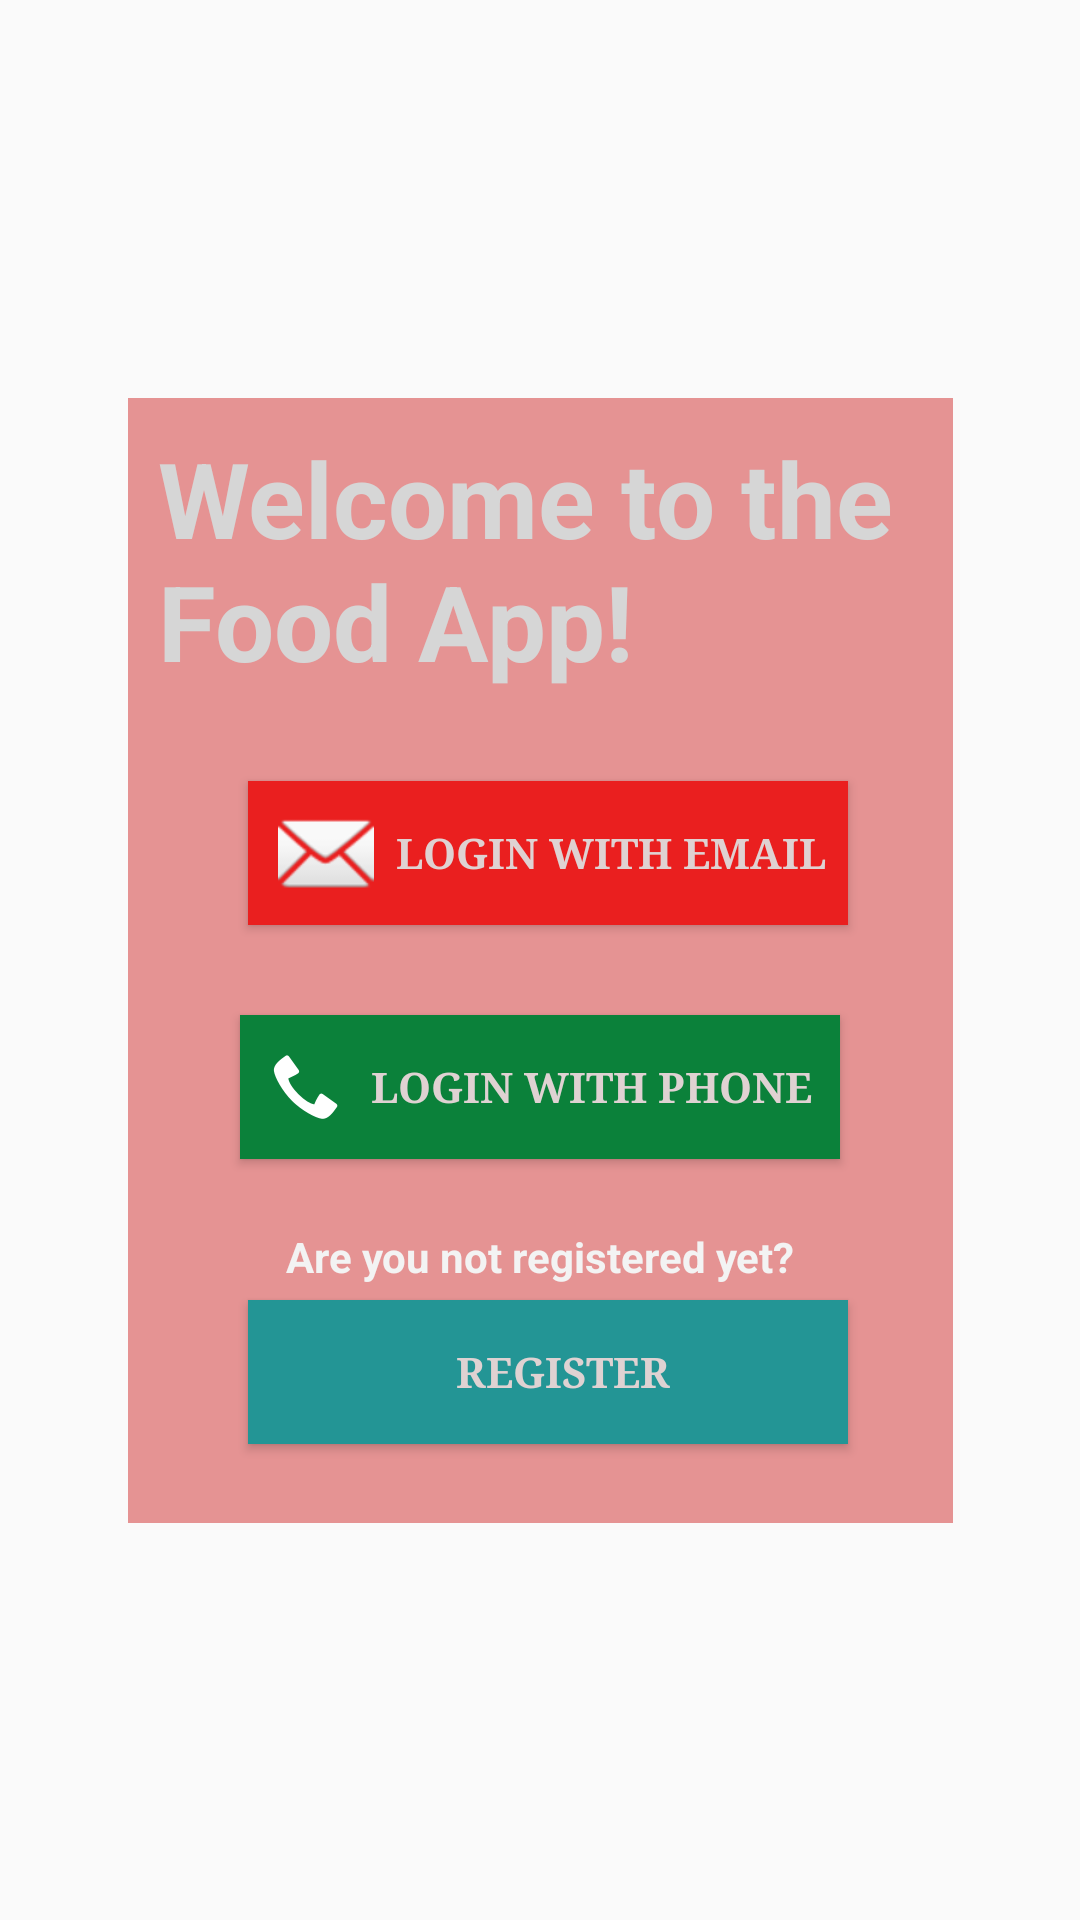

Here is an Android app screen rendered from its layout file. Give the layout XML and the strings, colors and styles it references.
<!-- AndroidManifest.xml: application theme Theme.FoodDeliveryApp -->
<!-- res/layout/activity_main_menu.xml -->
<?xml version="1.0" encoding="utf-8"?>
<androidx.constraintlayout.widget.ConstraintLayout xmlns:android="http://schemas.android.com/apk/res/android"
    xmlns:app="http://schemas.android.com/apk/res-auto"
    xmlns:tools="http://schemas.android.com/tools"
    android:id="@+id/ConstraintLayout"
    android:layout_width="match_parent"
    android:layout_height="match_parent"
    app:layout_constraintBottom_toBottomOf="parent"
    app:layout_constraintBottom_toTopOf="parent"
    app:layout_constraintStart_toEndOf="parent"
    app:layout_constraintTop_toTopOf="parent"
    tools:context=".MainMenu">

    <ImageView
        android:id="@+id/bgImage"
        android:layout_width="444dp"
        android:layout_height="798dp"
        app:layout_constraintBottom_toBottomOf="parent"
        app:layout_constraintEnd_toEndOf="parent"
        app:layout_constraintStart_toStartOf="parent"
        app:layout_constraintTop_toTopOf="parent"
        app:srcCompat="@drawable/starting_bg_image" />

    <LinearLayout
        android:id="@+id/linearLayout"
        android:layout_width="275dp"
        android:layout_height="375dp"
        android:background="#D0E17C7C"
        android:orientation="vertical"
        android:padding="10dp"
        app:layout_constraintBottom_toBottomOf="parent"
        app:layout_constraintEnd_toEndOf="parent"
        app:layout_constraintStart_toStartOf="parent"
        app:layout_constraintTop_toTopOf="parent">

        <TextView
            android:id="@+id/welcomeMessage"
            android:layout_width="match_parent"
            android:layout_height="wrap_content"
            android:text="Welcome to the Food App!"
            android:textAlignment="gravity"
            android:textColor="#D6D6D6"
            android:textSize="35sp"
            android:textStyle="bold" />

        <Button
            android:id="@+id/emailLoginButton"
            android:layout_width="200dp"
            android:layout_height="wrap_content"
            android:layout_marginLeft="30dp"
            android:layout_marginTop="30dp"
            android:background="#EA1F1F"
            android:drawableLeft="@android:drawable/ic_dialog_email"
            android:fontFamily="serif"
            android:gravity="center"
            android:paddingLeft="10dp"
            android:text="Login with Email"
            android:textColor="#DFD2D2"
            android:textSize="14sp"
            android:textStyle="bold" />

        <Button
            android:id="@+id/phoneLoginButton"
            android:layout_width="200dp"
            android:layout_height="wrap_content"
            android:layout_gravity="center"
            android:layout_marginTop="30dp"
            android:background="#0B813A"
            android:drawableLeft="@android:drawable/stat_sys_phone_call"
            android:fontFamily="serif"
            android:paddingLeft="10dp"
            android:text="Login with Phone"
            android:textColor="#DFD2D2"
            android:textSize="14sp"
            android:textStyle="bold" />

        <LinearLayout
            android:layout_width="match_parent"
            android:layout_height="match_parent"
            android:orientation="vertical">

            <TableRow
                android:id="@+id/line_1"
                android:layout_width="match_parent"
                android:layout_height="wrap_content"
                android:layout_marginTop="20dp"
                android:background="#FFFDFD" />

            <TextView
                android:id="@+id/registration_message"
                android:layout_width="match_parent"
                android:layout_height="wrap_content"
                android:layout_marginTop="3dp"
                android:text="Are you not registered yet?"
                android:textAlignment="center"
                android:textColor="#F3F3F3"
                android:textStyle="bold" />

            <Button
                android:id="@+id/registerButton"
                android:layout_width="200dp"
                android:layout_height="wrap_content"
                android:layout_marginLeft="30dp"
                android:layout_marginTop="5dp"
                android:background="#239595"
                android:fontFamily="serif"
                android:gravity="center"
                android:paddingLeft="10dp"
                android:text="Register"
                android:textColor="#DFD2D2"
                android:textSize="14sp"
                android:textStyle="bold" />

        </LinearLayout>

    </LinearLayout>

</androidx.constraintlayout.widget.ConstraintLayout>
<!-- resources referenced by this layout -->
<resources>
  <style name="Theme.FoodDeliveryApp" parent="Theme.AppCompat.Light.DarkActionBar">
          
          <item name="colorPrimary">@color/colorPrimary</item>
          <item name="colorPrimaryDark">@color/colorPrimaryDark</item>
          <item name="colorAccent">@color/colorAccent</item>
          
      </style>
  <!-- not gathered from this repository: default colours our renderer supplied (Android Studio template values) -->
  <color name="colorPrimary">#FF6200EE</color>
  <color name="colorPrimaryDark">#FF3700B3</color>
  <color name="colorAccent">#FF03DAC5</color>
</resources>
